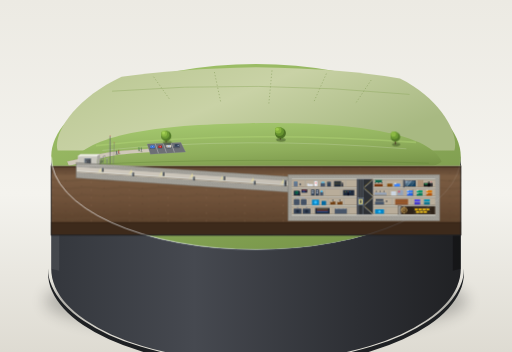
t = 0.00 s
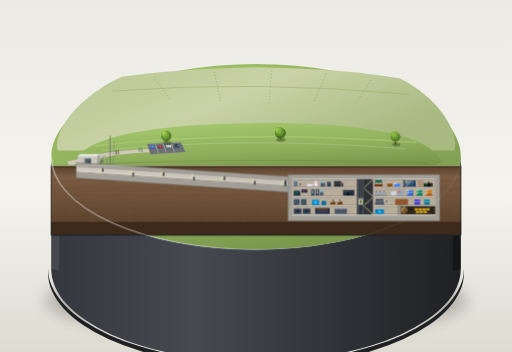
t = 1.23 s
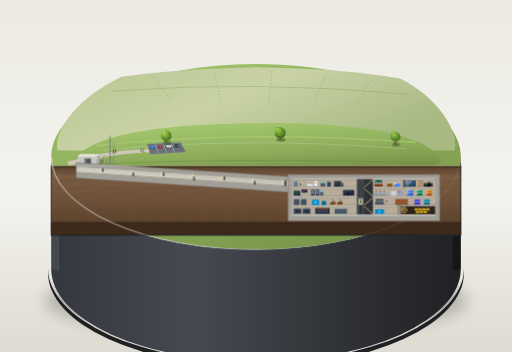
t = 3.68 s
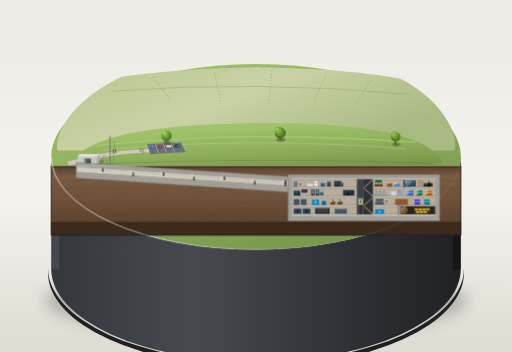
t = 4.90 s
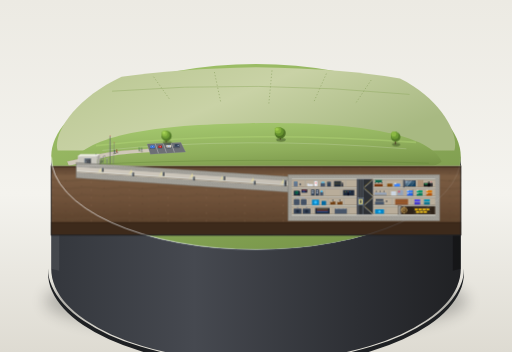
t = 6.13 s
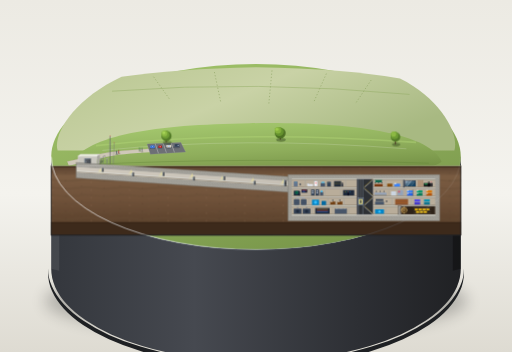
t = 8.58 s

The animated SVG that drew these frames (rendered in a browser with its animation timeline set to each time). Animation: 6 CSS @keyframes rules; one cycle of 9.80 s, repeats indefinitely.

<svg xmlns="http://www.w3.org/2000/svg" viewBox="0 0 1600 1100" width="100%" height="100%">
  <defs>
    <!-- Background studio vignette -->
    <linearGradient id="bgGrad" x1="0" y1="0" x2="0" y2="1">
      <stop offset="0%" stop-color="#eceae3"/>
      <stop offset="55%" stop-color="#f4f3ee"/>
      <stop offset="100%" stop-color="#dedbd2"/>
    </linearGradient>

    <!-- Plinth pedestal gradients -->
    <linearGradient id="plinthBodyGrad" x1="0" y1="0" x2="1" y2="0">
      <stop offset="0%" stop-color="#34373d"/>
      <stop offset="35%" stop-color="#464950"/>
      <stop offset="75%" stop-color="#2d2f34"/>
      <stop offset="100%" stop-color="#202124"/>
    </linearGradient>

    <linearGradient id="plinthBevelGrad" x1="0" y1="0" x2="0" y2="1">
      <stop offset="0%" stop-color="#727780"/>
      <stop offset="100%" stop-color="#303237"/>
    </linearGradient>

    <linearGradient id="plinthRimGleam" x1="0" y1="0" x2="1" y2="0">
      <stop offset="0%" stop-color="#ffffff" stop-opacity="0.9"/>
      <stop offset="40%" stop-color="#cbd5e1" stop-opacity="0.7"/>
      <stop offset="80%" stop-color="#64748b" stop-opacity="0.3"/>
      <stop offset="100%" stop-color="#ffffff" stop-opacity="0.1"/>
    </linearGradient>

    <!-- Terrain and soil gradients -->
    <linearGradient id="grassGrad" x1="0.2" y1="0" x2="0.8" y2="1">
      <stop offset="0%" stop-color="#9fc268"/>
      <stop offset="45%" stop-color="#8fae5c"/>
      <stop offset="100%" stop-color="#769448"/>
    </linearGradient>

    <linearGradient id="moundGrad" x1="0.3" y1="0" x2="0.7" y2="1">
      <stop offset="0%" stop-color="#a4c86e"/>
      <stop offset="50%" stop-color="#8fae5c"/>
      <stop offset="100%" stop-color="#6e8a40"/>
    </linearGradient>

    <linearGradient id="farFieldGrad" x1="0" y1="0" x2="1" y2="0.5">
      <stop offset="0%" stop-color="#b8c690"/>
      <stop offset="50%" stop-color="#c9d2a6"/>
      <stop offset="100%" stop-color="#a8b982"/>
    </linearGradient>

    <linearGradient id="soilSectionGrad" x1="0" y1="0" x2="0" y2="1">
      <stop offset="0%" stop-color="#563e2c"/>
      <stop offset="15%" stop-color="#7a5c42"/>
      <stop offset="50%" stop-color="#6f5139"/>
      <stop offset="85%" stop-color="#5a412c"/>
      <stop offset="100%" stop-color="#463222"/>
    </linearGradient>

    <!-- Concrete & metal materials -->
    <linearGradient id="concLight" x1="0" y1="0" x2="0" y2="1">
      <stop offset="0%" stop-color="#dedcd4"/>
      <stop offset="100%" stop-color="#c9c7bf"/>
    </linearGradient>

    <linearGradient id="blastDoorMetal" x1="0" y1="0" x2="1" y2="1">
      <stop offset="0%" stop-color="#696e75"/>
      <stop offset="35%" stop-color="#55595e"/>
      <stop offset="100%" stop-color="#3d4044"/>
    </linearGradient>

    <linearGradient id="bronzeVaultGrad" x1="0.2" y1="0.2" x2="0.8" y2="0.8">
      <stop offset="0%" stop-color="#b59458"/>
      <stop offset="30%" stop-color="#8a6b3c"/>
      <stop offset="70%" stop-color="#6b5028"/>
      <stop offset="100%" stop-color="#483517"/>
    </linearGradient>

    <linearGradient id="glassStudioGrad" x1="0" y1="0" x2="1" y2="1">
      <stop offset="0%" stop-color="#e0f2fe" stop-opacity="0.85"/>
      <stop offset="30%" stop-color="#bae6fd" stop-opacity="0.5"/>
      <stop offset="70%" stop-color="#38bdf8" stop-opacity="0.25"/>
      <stop offset="100%" stop-color="#0284c7" stop-opacity="0.45"/>
    </linearGradient>

    <linearGradient id="tunnelLampGlow" x1="0" y1="0" x2="0" y2="1">
      <stop offset="0%" stop-color="#fef08a" stop-opacity="0.8"/>
      <stop offset="60%" stop-color="#fef08a" stop-opacity="0.15"/>
      <stop offset="100%" stop-color="#fef08a" stop-opacity="0"/>
    </linearGradient>

    <!-- Rebar stipple pattern in thick concrete walls -->
    <pattern id="rebarPattern" width="8" height="8" patternUnits="userSpaceOnUse">
      <rect width="8" height="8" fill="#a3a19a"/>
      <circle cx="2" cy="2" r="0.9" fill="#585652" opacity="0.8"/>
      <circle cx="6" cy="6" r="0.9" fill="#585652" opacity="0.8"/>
      <circle cx="6" cy="2" r="0.5" fill="#c4c2ba" opacity="0.5"/>
      <circle cx="2" cy="6" r="0.5" fill="#c4c2ba" opacity="0.5"/>
    </pattern>

    <!-- Soil strata bands -->
    <pattern id="soilBands" width="120" height="24" patternUnits="userSpaceOnUse">
      <path d="M0,8 Q30,4 60,9 T120,7 L120,15 Q90,19 60,14 T0,16 Z" fill="#674d36" opacity="0.35"/>
      <circle cx="15" cy="5" r="1.5" fill="#443021" opacity="0.4"/>
      <circle cx="45" cy="18" r="2.2" fill="#8c6d53" opacity="0.35"/>
      <circle cx="85" cy="12" r="1.8" fill="#443021" opacity="0.4"/>
      <circle cx="105" cy="21" r="1.2" fill="#9e7c5e" opacity="0.3"/>
    </pattern>

    <!-- Soft shadow filters -->
    <filter id="plinthBlur" x="-20%" y="-20%" width="140%" height="140%">
      <feGaussianBlur stdDeviation="24"/>
    </filter>
    <filter id="softAo" x="-10%" y="-10%" width="120%" height="120%">
      <feGaussianBlur stdDeviation="4"/>
    </filter>
  </defs>

  <style>
    <![CDATA[
      /* Micro-diorama animations */
      .visitor-group-a {
        animation: visitorWalkA 8.5s ease-in-out infinite;
      }
      .visitor-group-b {
        animation: visitorWalkB 9.8s ease-in-out infinite;
      }
      .visitor-group-c {
        animation: visitorWalkC 7.2s ease-in-out infinite;
      }
      .tree-sway-1 {
        transform-origin: 520px 445px;
        animation: treeGentleSway1 6.2s ease-in-out infinite alternate;
      }
      .tree-sway-2 {
        transform-origin: 875px 435px;
        animation: treeGentleSway2 7.6s ease-in-out infinite alternate;
      }
      .tree-sway-3 {
        transform-origin: 1235px 450px;
        animation: treeGentleSway3 5.4s ease-in-out infinite alternate;
      }

      @keyframes visitorWalkA {
        0%, 100% { transform: translate(0, 0); }
        50% { transform: translate(-10px, -4px); }
      }
      @keyframes visitorWalkB {
        0%, 100% { transform: translate(0, 0); }
        50% { transform: translate(-8px, -3px); }
      }
      @keyframes visitorWalkC {
        0%, 100% { transform: translate(0, 0); }
        50% { transform: translate(7px, 2.5px); }
      }
      @keyframes treeGentleSway1 {
        0% { transform: rotate(-1.4deg); }
        100% { transform: rotate(1.2deg); }
      }
      @keyframes treeGentleSway2 {
        0% { transform: rotate(1.1deg); }
        100% { transform: rotate(-1.3deg); }
      }
      @keyframes treeGentleSway3 {
        0% { transform: rotate(-0.9deg); }
        100% { transform: rotate(1.1deg); }
      }
    ]]>
  </style>

  <!-- ========================================== -->
  <!-- 0. STUDIO BACKGROUND                       -->
  <!-- ========================================== -->
  <rect width="1600" height="1100" fill="url(#bgGrad)"/>

  <!-- ========================================== -->
  <!-- 1. PLINTH DROP SHADOW                      -->
  <!-- ========================================== -->
  <ellipse cx="800" cy="940" rx="660" ry="110" fill="#000000" opacity="0.22" filter="url(#plinthBlur)"/>
  <ellipse cx="800" cy="925" rx="580" ry="75" fill="#000000" opacity="0.18" filter="url(#plinthBlur)"/>

  <!-- ========================================== -->
  <!-- 2. CIRCULAR EXHIBITION PLINTH (CYLINDER)   -->
  <!-- ========================================== -->
  <!-- Plinth side cylinder body -->
  <path d="M160,490 
           A640,290 0 0,0 1440,490 
           L1440,840 
           A640,290 0 0,1 160,840 Z" 
        fill="url(#plinthBodyGrad)"/>

  <!-- Subtle fluting / vertical reflections on plinth edge -->
  <path d="M160,490 L185,496 L185,846 L160,840 Z" fill="#ffffff" opacity="0.08"/>
  <path d="M1415,496 L1440,490 L1440,840 L1415,846 Z" fill="#000000" opacity="0.35"/>

  <!-- Plinth lower bevel foot -->
  <path d="M150,838 
           A650,295 0 0,0 1450,838 
           L1450,852 
           A650,295 0 0,1 150,852 Z" 
        fill="#1e2023"/>

  <!-- ========================================== -->
  <!-- 3. TOP SURFACE: TERRAIN & ROLLING FIELDS   -->
  <!-- ========================================== -->
  <!-- Full top ellipse base of the diorama ground -->
  <path d="M160,490 A640,290 0 1,1 1440,490 A640,290 0 1,1 160,490 Z" fill="url(#grassGrad)"/>

  <!-- Distant low flat fields at the far perimeter -->
  <path d="M380,240 Q550,215 800,210 Q1080,215 1250,245 C1380,310 1435,420 1420,470 L180,470 C165,420 230,310 380,240 Z" fill="url(#farFieldGrad)"/>
  
  <!-- Field field-divisions & hedgerows (segmented pasture plots) -->
  <path d="M480,240 L530,310 M670,225 L690,320 M850,220 L840,325 M1020,230 L980,320 M1160,250 L1110,325" stroke="#7e9652" stroke-width="2.5" stroke-dasharray="4 6" opacity="0.6"/>
  <path d="M350,285 Q800,250 1280,295" stroke="#8da85d" stroke-width="2" fill="none" opacity="0.7"/>

  <!-- Elongated central grass hill (草丘) slightly elevated over the bunker complex -->
  <path d="M220,510 
           C280,420 480,390 780,385 
           C1100,380 1340,415 1380,505 
           C1340,545 1060,560 760,560 
           C460,560 260,540 220,510 Z" 
        fill="url(#moundGrad)"/>

  <!-- Grass mound contour shading lines & highlights -->
  <path d="M300,455 Q760,405 1300,445" stroke="#b2d677" stroke-width="5" fill="none" opacity="0.45"/>
  <path d="M320,470 Q760,425 1270,465" stroke="#ffffff" stroke-width="1.5" fill="none" opacity="0.35"/>
  <path d="M260,515 Q760,490 1340,510" stroke="#5f7e34" stroke-width="3" fill="none" opacity="0.35"/>

  <!-- ========================================== -->
  <!-- 4. SURFACE DETAILS: ROAD, PARKING & CARS   -->
  <!-- ========================================== -->
  <!-- Access pathway winding to entrance shack -->
  <path d="M210,505 Q280,490 320,480 Q370,470 470,465 L480,475 Q375,480 325,492 Q285,502 215,518 Z" fill="#cfc8b8"/>
  <path d="M210,505 Q280,490 320,480 Q370,470 470,465" stroke="#b8b09d" stroke-width="1" fill="none"/>

  <!-- Small asphalt parking lot -->
  <polygon points="460,450 565,445 580,475 470,482" fill="#6d7075"/>
  <polygon points="460,450 565,445 580,475 470,482" stroke="#878a90" stroke-width="1" fill="none"/>
  
  <!-- Parking bay markings -->
  <line x1="485" y1="449" x2="495" y2="479" stroke="#ffffff" stroke-width="1.2" opacity="0.75"/>
  <line x1="510" y1="448" x2="520" y2="477" stroke="#ffffff" stroke-width="1.2" opacity="0.75"/>
  <line x1="535" y1="447" x2="545" y2="476" stroke="#ffffff" stroke-width="1.2" opacity="0.75"/>

  <!-- Miniature parked cars (different sizes, toy diorama look) -->
  <!-- Car 1: Blue sedan -->
  <g transform="translate(470, 452)">
    <ellipse cx="6" cy="11" rx="9" ry="3" fill="#2d3748" opacity="0.4"/>
    <rect x="0" y="3" width="13" height="8" rx="2" fill="#3b82f6"/>
    <rect x="3" y="4" width="7" height="5" rx="1.5" fill="#1e3a8a"/>
    <rect x="4" y="5" width="5" height="3.5" rx="1" fill="#93c5fd"/>
  </g>
  <!-- Car 2: Red vintage compact -->
  <g transform="translate(495, 451)">
    <ellipse cx="5" cy="11" rx="8" ry="2.8" fill="#2d3748" opacity="0.4"/>
    <rect x="0" y="4" width="11" height="7.5" rx="2" fill="#b91c1c"/>
    <rect x="2.5" y="5" width="6" height="4.5" rx="1" fill="#7f1d1d"/>
    <rect x="3.5" y="5.8" width="4" height="3" rx="0.8" fill="#fca5a5"/>
  </g>
  <!-- Car 3: Cream station wagon -->
  <g transform="translate(520, 450)">
    <ellipse cx="7" cy="11" rx="10" ry="3.2" fill="#2d3748" opacity="0.4"/>
    <rect x="0" y="3" width="15" height="8" rx="2" fill="#e2d9c8"/>
    <rect x="3" y="4" width="9" height="5" rx="1" fill="#a89f91"/>
    <rect x="4" y="4.8" width="7" height="3.5" rx="0.8" fill="#bfdbfe"/>
  </g>
  <!-- Car 4: Service utility van -->
  <g transform="translate(545, 448)">
    <ellipse cx="7" cy="12" rx="11" ry="3.5" fill="#2d3748" opacity="0.4"/>
    <rect x="0" y="2" width="16" height="9.5" rx="2" fill="#475569"/>
    <rect x="2" y="3" width="12" height="7" rx="1.5" fill="#334155"/>
    <rect x="10" y="4" width="3.5" height="4" rx="0.8" fill="#94a3b8"/>
  </g>

  <!-- Visitor silhouettes walking outside cross-section towards entrance (Animated) -->
  <!-- Group A: Pair walking on path -->
  <g class="visitor-group-a">
    <!-- Tiny cast shadow -->
    <ellipse cx="365" cy="482" rx="4.5" ry="1.8" fill="#364923" opacity="0.5"/>
    <ellipse cx="372" cy="480" rx="4" ry="1.6" fill="#364923" opacity="0.5"/>
    <!-- Figures -->
    <circle cx="364" cy="472" r="1.6" fill="#1e293b"/>
    <path d="M362.5,474 L365.5,474 L365,481 L363,481 Z" fill="#334155"/>
    <circle cx="371" cy="470" r="1.5" fill="#7c2d12"/>
    <path d="M369.8,472 L372.2,472 L372,479 L370,479 Z" fill="#991b1b"/>
  </g>

  <!-- Group B: Lone visitor ahead -->
  <g class="visitor-group-b">
    <ellipse cx="308" cy="495" rx="4" ry="1.6" fill="#364923" opacity="0.5"/>
    <circle cx="307" cy="485" r="1.6" fill="#0f172a"/>
    <path d="M305.5,487 L308.5,487 L308,494 L306,494 Z" fill="#1e293b"/>
  </g>

  <!-- Group C: Two visitors departing parking lot -->
  <g class="visitor-group-c">
    <ellipse cx="435" cy="471" rx="4" ry="1.5" fill="#364923" opacity="0.5"/>
    <ellipse cx="442" cy="473" rx="4" ry="1.5" fill="#364923" opacity="0.5"/>
    <circle cx="434" cy="462" r="1.5" fill="#14532d"/>
    <path d="M433,464 L435.5,464 L435,470 L433.5,470 Z" fill="#166534"/>
    <circle cx="441" cy="463" r="1.5" fill="#1e293b"/>
    <path d="M440,465 L442.5,465 L442,472 L440.5,472 Z" fill="#475569"/>
  </g>

  <!-- Round-canopy miniature trees (草丘旁两三棵圆形树冠的小树) -->
  <!-- Tree 1 -->
  <g class="tree-sway-1">
    <ellipse cx="523" cy="446" rx="14" ry="6" fill="#30441c" opacity="0.45"/>
    <rect x="518" y="432" width="3.5" height="13" fill="#4a3525"/>
    <circle cx="520" cy="425" r="16" fill="#527928"/>
    <circle cx="517" cy="421" r="13" fill="#6e9c34"/>
    <circle cx="514" cy="417" r="9" fill="#8cb943"/>
    <circle cx="512" cy="415" r="4.5" fill="#a7d457"/>
  </g>

  <!-- Tree 2 -->
  <g class="tree-sway-2">
    <ellipse cx="878" cy="437" rx="15" ry="6" fill="#30441c" opacity="0.45"/>
    <rect x="874" y="423" width="3.8" height="13" fill="#4a3525"/>
    <circle cx="876" cy="416" r="17" fill="#4c7023"/>
    <circle cx="873" cy="411" r="14" fill="#65922e"/>
    <circle cx="869" cy="407" r="10" fill="#84b03c"/>
    <circle cx="866" cy="404" r="5" fill="#9ecb4c"/>
  </g>

  <!-- Tree 3 -->
  <g class="tree-sway-3">
    <ellipse cx="1238" cy="452" rx="13" ry="5.5" fill="#30441c" opacity="0.45"/>
    <rect x="1234" y="438" width="3.2" height="13" fill="#4a3525"/>
    <circle cx="1236" cy="428" r="15" fill="#527928"/>
    <circle cx="1233" cy="423" r="12" fill="#6e9c34"/>
    <circle cx="1230" cy="419" r="8" fill="#8cb943"/>
  </g>

  <!-- ========================================== -->
  <!-- 5. ENTRANCE BUILDING (GROUND SURFACE)      -->
  <!-- ========================================== -->
  <!-- Cast shadow of entrance building on turf -->
  <polygon points="238,516 312,516 325,502 250,502" fill="#364b22" opacity="0.5"/>

  <!-- Building 3D block: Single story, flat roof, light grey concrete (#cfcec7) -->
  <!-- Left/side lit wall -->
  <polygon points="244,488 252,482 252,510 244,516" fill="#dedcd5"/>
  <!-- Front wall -->
  <polygon points="244,488 304,488 304,516 244,516" fill="#c8c6be"/>
  <!-- Flat roof top face -->
  <polygon points="244,488 252,482 312,482 304,488" fill="#ecebe4"/>
  <!-- Parapet top crisp edge -->
  <polyline points="252,482 312,482 304,488 244,488 252,482" stroke="#ffffff" stroke-width="1" fill="none"/>
  
  <!-- Right wall receding -->
  <polygon points="304,488 312,482 312,510 304,516" fill="#a8a69e"/>

  <!-- Massive square blast door (正面一道巨大的方形防爆门, #55595e) -->
  <!-- Door frame recess -->
  <rect x="264" y="495" width="20" height="20" fill="#2d3033"/>
  <!-- Steel blast door slab -->
  <rect x="265" y="496" width="18" height="19" fill="url(#blastDoorMetal)"/>
  <!-- Cold specular highlight on blast door edges -->
  <polyline points="265,515 265,496 283,496" stroke="#9bb7cf" stroke-width="1.2" fill="none"/>
  <!-- Door heavy latch & hinge detail -->
  <rect x="267" y="504" width="2.5" height="4" fill="#88929b"/>
  <circle cx="279" cy="505" r="2.2" fill="#2d3033"/>
  <circle cx="279" cy="505" r="1.2" fill="#9bb7cf"/>

  <!-- Ventilation pipes and antenna masts protruding beside the entrance building -->
  <!-- Vent pipe 1: Mushroom cap -->
  <line x1="316" y1="510" x2="316" y2="494" stroke="#71717a" stroke-width="2"/>
  <ellipse cx="316" cy="494" rx="3.5" ry="1.5" fill="#a1a1aa"/>
  <!-- Vent pipe 2: Gooseneck pipe -->
  <path d="M322,511 L322,492 Q322,487 326,487 Q330,487 330,491" stroke="#71717a" stroke-width="1.8" fill="none"/>
  <!-- Vent pipe 3: T-flange cap -->
  <line x1="334" y1="512" x2="334" y2="496" stroke="#71717a" stroke-width="2"/>
  <line x1="331" y1="496" x2="337" y2="496" stroke="#a1a1aa" stroke-width="2.5"/>

  <!-- Antenna mast 1: Tall radio lattice mast with guy wires -->
  <line x1="344" y1="512" x2="344" y2="425" stroke="#52525b" stroke-width="1.8"/>
  <line x1="341" y1="450" x2="347" y2="450" stroke="#71717a" stroke-width="1.2"/>
  <line x1="342" y1="475" x2="346" y2="475" stroke="#71717a" stroke-width="1.2"/>
  <!-- Guy wires -->
  <line x1="344" y1="440" x2="336" y2="512" stroke="#a1a1aa" stroke-width="0.8" opacity="0.65"/>
  <line x1="344" y1="440" x2="352" y2="512" stroke="#a1a1aa" stroke-width="0.8" opacity="0.65"/>
  <!-- Red obstruction beacon at tip -->
  <circle cx="344" cy="425" r="1.5" fill="#ef4444"/>

  <!-- Antenna mast 2: Slender whip antenna -->
  <line x1="354" y1="512" x2="357" y2="445" stroke="#71717a" stroke-width="1.2"/>
  <circle cx="357" cy="445" r="1.2" fill="#ef4444"/>

  <!-- ========================================== -->
  <!-- 6. SUBTERRANEAN CUTAWAY: SOIL STRATA       -->
  <!-- ========================================== -->
  <!-- Main vertical cutaway face representing half of the front base -->
  <!-- Top line follows ground cut; bottom drops down to plinth elevation Y=730 -->
  <polygon points="160,518 1440,518 1440,735 160,735" fill="url(#soilSectionGrad)"/>
  
  <!-- Soil geological banding & rock flecks -->
  <rect x="160" y="518" width="1280" height="217" fill="url(#soilBands)"/>

  <!-- Overburden top edge highlight (turf cut line, dark rich humus layer) -->
  <rect x="160" y="518" width="1280" height="5" fill="#3a2517"/>
  <line x1="160" y1="518" x2="1440" y2="518" stroke="#8fae5c" stroke-width="1.8"/>

  <!-- Bedrock foundation stratum beneath bunker and tunnel -->
  <polygon points="160,695 1440,695 1440,735 160,735" fill="#3d2a1b"/>
  <line x1="160" y1="695" x2="1440" y2="695" stroke="#2a1c12" stroke-width="1.5"/>

  <!-- ========================================== -->
  <!-- 7. BLAST TUNNEL (爆炸隧道)                 -->
  <!-- Length = 672px (~1.5x bunker), H = 19px    -->
  <!-- Slopes gently downward from entrance (X=240) -->
  <!-- to Bunker Level 4 (X=912)                  -->
  <!-- ========================================== -->
  <!-- Thick outer concrete envelope with rebar dots pattern (#a3a19a) -->
  <!-- Slope: Y=520 at X=240 down to Y=565 at X=912 (drop of 45px) -->
  <polygon points="238,508 914,553 914,601 238,556" fill="url(#rebarPattern)"/>
  <polygon points="238,508 914,553 914,601 238,556" stroke="#787670" stroke-width="1.5" fill="none"/>

  <!-- Interior tunnel bore (square cross section, #c9c7bf) -->
  <polygon points="240,520 912,565 912,584 240,539" fill="url(#concLight)"/>
  <!-- Tunnel floor dark surface -->
  <polygon points="240,536 912,581 912,584 240,539" fill="#9e9382"/>
  <!-- Tunnel ceiling shadow / AO -->
  <polygon points="240,520 912,565 912,567 240,522" fill="#787670" opacity="0.6"/>

  <!-- Tunnel perspective back wall gradient (giving square tube depth) -->
  <polygon points="240,522 912,567 912,577 240,532" fill="#b9ad9a" opacity="0.35"/>

  <!-- Overhead caged light cones along the blast tunnel -->
  <g opacity="0.85">
    <!-- Lamp 1 -->
    <polygon points="315,527 300,544 330,544" fill="url(#tunnelLampGlow)"/>
    <circle cx="315" cy="526" r="1.5" fill="#fef08a"/>
    <!-- Lamp 2 -->
    <polygon points="410,533 395,550 425,550" fill="url(#tunnelLampGlow)"/>
    <circle cx="410" cy="532" r="1.5" fill="#fef08a"/>
    <!-- Lamp 3 -->
    <polygon points="505,539 490,556 520,556" fill="url(#tunnelLampGlow)"/>
    <circle cx="505" cy="538" r="1.5" fill="#fef08a"/>
    <!-- Lamp 4 -->
    <polygon points="600,545 585,562 615,562" fill="url(#tunnelLampGlow)"/>
    <circle cx="600" cy="544" r="1.5" fill="#fef08a"/>
    <!-- Lamp 5 -->
    <polygon points="695,552 680,569 710,569" fill="url(#tunnelLampGlow)"/>
    <circle cx="695" cy="551" r="1.5" fill="#fef08a"/>
    <!-- Lamp 6 -->
    <polygon points="790,558 775,575 805,575" fill="url(#tunnelLampGlow)"/>
    <circle cx="790" cy="557" r="1.5" fill="#fef08a"/>
    <!-- Lamp 7 -->
    <polygon points="885,564 870,581 900,581" fill="url(#tunnelLampGlow)"/>
    <circle cx="885" cy="563" r="1.5" fill="#fef08a"/>
  </g>

  <!-- Thick perpendicular blast doors with staggered openings (门洞错开排列) -->
  <!-- Door 1 (X=320): Opening at top, baffle down from ceiling -->
  <rect x="318" y="525" width="6" height="12" fill="url(#blastDoorMetal)"/>
  <line x1="318" y1="525" x2="318" y2="537" stroke="#9bb7cf" stroke-width="1"/>
  <!-- Door 2 (X=415): Opening at bottom, baffle up from floor -->
  <rect x="413" y="539" width="6" height="12" fill="url(#blastDoorMetal)"/>
  <line x1="413" y1="539" x2="413" y2="551" stroke="#9bb7cf" stroke-width="1"/>
  <!-- Door 3 (X=510): Opening at top, baffle down from ceiling -->
  <rect x="508" y="538" width="6" height="12" fill="url(#blastDoorMetal)"/>
  <line x1="508" y1="538" x2="508" y2="550" stroke="#9bb7cf" stroke-width="1"/>
  <!-- Door 4 (X=605): Opening at bottom, baffle up from floor -->
  <rect x="603" y="552" width="6" height="12" fill="url(#blastDoorMetal)"/>
  <line x1="603" y1="552" x2="603" y2="564" stroke="#9bb7cf" stroke-width="1"/>
  <!-- Door 5 (X=700): Opening at top, baffle down from ceiling -->
  <rect x="698" y="551" width="6" height="12" fill="url(#blastDoorMetal)"/>
  <line x1="698" y1="551" x2="698" y2="563" stroke="#9bb7cf" stroke-width="1"/>
  <!-- Door 6 (X=795): Opening at bottom, baffle up from floor -->
  <rect x="793" y="565" width="6" height="12" fill="url(#blastDoorMetal)"/>
  <line x1="793" y1="565" x2="793" y2="577" stroke="#9bb7cf" stroke-width="1"/>
  <!-- Door 7 (X=890): Main intake blast lock at bunker portal -->
  <rect x="888" y="563" width="7" height="19" fill="url(#blastDoorMetal)"/>
  <line x1="888" y1="563" x2="888" y2="582" stroke="#9bb7cf" stroke-width="1.2"/>
  <rect x="890" y="569" width="3" height="7" fill="#2d3033"/>

  <!-- ========================================== -->
  <!-- 8. FOUR-STORY CONCRETE BUNKER (四层碉堡盒子)-->
  <!-- Length = 448px, Height = 112px (Ratio 4:1) -->
  <!-- 4 equal floors of 28px each                -->
  <!-- Overburden above roof = 28px (1 floor H)   -->
  <!-- ========================================== -->
  <!-- Thick concrete perimeter casing (#a3a19a with rebar dots) -->
  <!-- Roof slab: Y=546..560; Bottom slab: Y=672..690; Outer walls X=900..912 and X=1360..1374 -->
  <polygon points="900,546 1374,546 1374,690 900,690" fill="url(#rebarPattern)"/>
  <polygon points="900,546 1374,546 1374,690 900,690" stroke="#787670" stroke-width="1.5" fill="none"/>

  <!-- Overburden check: Ground surface Y=518 to Bunker roof Y=546 is exactly 28px (1 floor height) -->

  <!-- Bunker interior core (X=912 to 1360, Y=560 to 672) -->
  <rect x="912" y="560" width="448" height="112" fill="#b9ad9a"/>

  <!-- Horizontal floor slabs (Concrete #c9c7bf, thickness 3px) -->
  <!-- Ceiling Level 4: Y=560 -->
  <rect x="912" y="558" width="448" height="3" fill="#c9c7bf"/>
  <!-- Floor Level 4 / Ceiling Level 3: Y=588 -->
  <rect x="912" y="586" width="448" height="3.5" fill="#c9c7bf"/>
  <!-- Floor Level 3 / Ceiling Level 2: Y=616 -->
  <rect x="912" y="614" width="448" height="3.5" fill="#c9c7bf"/>
  <!-- Floor Level 2 / Ceiling Level 1: Y=644 -->
  <rect x="912" y="642" width="448" height="3.5" fill="#c9c7bf"/>
  <!-- Floor Level 1: Y=672 -->
  <rect x="912" y="670" width="448" height="4" fill="#c9c7bf"/>

  <!-- Long corridor darker floors on all 4 levels -->
  <rect x="912" y="583" width="448" height="3" fill="#9e9382"/>
  <rect x="912" y="611" width="448" height="3" fill="#9e9382"/>
  <rect x="912" y="639" width="448" height="3" fill="#9e9382"/>
  <rect x="912" y="667" width="448" height="3" fill="#9e9382"/>

  <!-- Ambient occlusion under slabs -->
  <rect x="912" y="561" width="448" height="1.5" fill="#000000" opacity="0.25"/>
  <rect x="912" y="589.5" width="448" height="1.5" fill="#000000" opacity="0.25"/>
  <rect x="912" y="617.5" width="448" height="1.5" fill="#000000" opacity="0.25"/>
  <rect x="912" y="645.5" width="448" height="1.5" fill="#000000" opacity="0.25"/>

  <!-- Central Vertical Shaft: Elevator & Stairwell (贯通四层的电梯与楼梯竖井) -->
  <!-- Shaft bay: X=1115 to 1165 (width 50px) -->
  <rect x="1115" y="560" width="50" height="110" fill="#2d3034"/>
  <rect x="1115" y="560" width="50" height="110" stroke="#71717a" stroke-width="1.2" fill="none"/>

  <!-- Elevator shaft (left half of core, X=1115..1138) -->
  <!-- Guide rails -->
  <line x1="1120" y1="560" x2="1120" y2="670" stroke="#94a3b8" stroke-width="1.2"/>
  <line x1="1134" y1="560" x2="1134" y2="670" stroke="#94a3b8" stroke-width="1.2"/>
  <!-- Suspension cables -->
  <line x1="1127" y1="560" x2="1127" y2="618" stroke="#cbd5e1" stroke-width="0.8"/>
  <!-- Elevator Cab parked at Level 2 (Y=618..642) -->
  <rect x="1118" y="619" width="18" height="22" fill="#475569" stroke="#94a3b8" stroke-width="1"/>
  <rect x="1121" y="622" width="12" height="16" fill="#fef08a" opacity="0.85"/>
  <rect x="1125" y="625" width="4" height="10" fill="#1e293b"/> <!-- Cab passenger -->

  <!-- Stairwell (right half of core, X=1138..1165) -->
  <!-- Zigzag stairs across 4 floors -->
  <!-- Level 4 stairs -->
  <polyline points="1138,586 1152,574 1165,562" stroke="#e2e8f0" stroke-width="1.5" fill="none"/>
  <polyline points="1138,583 1152,571 1165,559" stroke="#eab308" stroke-width="0.8" fill="none"/>
  <!-- Level 3 stairs -->
  <polyline points="1165,614 1152,602 1138,590" stroke="#e2e8f0" stroke-width="1.5" fill="none"/>
  <polyline points="1165,611 1152,599 1138,587" stroke="#eab308" stroke-width="0.8" fill="none"/>
  <!-- Level 2 stairs -->
  <polyline points="1138,642 1152,630 1165,618" stroke="#e2e8f0" stroke-width="1.5" fill="none"/>
  <polyline points="1138,639 1152,627 1165,615" stroke="#eab308" stroke-width="0.8" fill="none"/>
  <!-- Level 1 stairs -->
  <polyline points="1165,670 1152,658 1138,646" stroke="#e2e8f0" stroke-width="1.5" fill="none"/>
  <polyline points="1165,667 1152,655 1138,643" stroke="#eab308" stroke-width="0.8" fill="none"/>

  <!-- ========================================== -->
  <!-- 9. BUNKER ROOMS & MICRO-DETAILS            -->
  <!-- Room width ~ 1.5x floor height = ~42px     -->
  <!-- ========================================== -->

  <!-- - -->
  <!-- LEVEL 4 (TOP FLOOR, Y=560..588)            -->
  <!-- Decon, Medical, Comms, War Room & BROADCAST-->
  <!-- - -->
  <!-- Vertical partition walls (#c9c7bf) -->
  <line x1="954" y1="560" x2="954" y2="586" stroke="#a8a69e" stroke-width="2"/>
  <line x1="996" y1="560" x2="996" y2="586" stroke="#a8a69e" stroke-width="2"/>
  <line x1="1038" y1="560" x2="1038" y2="586" stroke="#a8a69e" stroke-width="2"/>
  <line x1="1080" y1="560" x2="1080" y2="586" stroke="#a8a69e" stroke-width="2"/>
  <line x1="1205" y1="560" x2="1205" y2="586" stroke="#a8a69e" stroke-width="2"/>
  <line x1="1255" y1="560" x2="1255" y2="586" stroke="#a8a69e" stroke-width="2"/>

  <!-- Room 4A: Decontamination airlock (X=912..954) -->
  <rect x="918" y="567" width="12" height="16" fill="#64748b"/>
  <line x1="924" y1="567" x2="924" y2="573" stroke="#38bdf8" stroke-width="1"/>
  <circle cx="938" cy="576" r="2.5" fill="#1e293b"/> <!-- Figure silhouette -->

  <!-- Room 4B: Clinic / Medical (X=954..996) -->
  <!-- Hospital bed -->
  <rect x="960" y="575" width="18" height="6.5" rx="1" fill="#e2e8f0"/>
  <rect x="960" y="573" width="5" height="3" fill="#cbd5e1"/>
  <!-- Med cabinet -->
  <rect x="982" y="566" width="10" height="16" fill="#f8fafc" stroke="#94a3b8" stroke-width="0.8"/>
  <line x1="987" y1="569" x2="987" y2="575" stroke="#ef4444" stroke-width="1.2"/>
  <line x1="984" y1="572" x2="990" y2="572" stroke="#ef4444" stroke-width="1.2"/>

  <!-- Room 4C: Teletype & Cypher Room (X=996..1038) -->
  <rect x="1002" y="572" width="14" height="11" fill="#475569"/>
  <rect x="1004" y="568" width="10" height="4" fill="#38bdf8" opacity="0.8"/>
  <rect x="1022" y="568" width="12" height="15" fill="#334155"/>
  <!-- Blinking indicator dots on consoles -->
  <circle cx="1025" cy="572" r="0.8" fill="#4ade80"/>
  <circle cx="1028" cy="572" r="0.8" fill="#f87171"/>
  <circle cx="1031" cy="572" r="0.8" fill="#38bdf8"/>

  <!-- Room 4D: Telephone Switchboard (X=1038..1080) -->
  <rect x="1044" y="566" width="22" height="17" fill="#1e293b"/>
  <!-- Switchboard jack matrix -->
  <line x1="1046" y1="570" x2="1064" y2="570" stroke="#facc15" stroke-width="0.6" stroke-dasharray="1.5 1"/>
  <line x1="1046" y1="573" x2="1064" y2="573" stroke="#facc15" stroke-width="0.6" stroke-dasharray="1.5 1"/>
  <line x1="1046" y1="576" x2="1064" y2="576" stroke="#facc15" stroke-width="0.6" stroke-dasharray="1.5 1"/>
  <!-- Seated operator silhouette -->
  <circle cx="1070" cy="573" r="2.2" fill="#0f172a"/>
  <rect x="1068" y="575" width="4" height="8" fill="#0f172a"/>

  <!-- Room 4E: Cabinet War Room (X=1165..1205) -->
  <!-- Conference table & chairs -->
  <rect x="1170" y="575" width="26" height="7" rx="1.5" fill="#78350f"/>
  <circle cx="1173" cy="571" r="1.8" fill="#1e293b"/>
  <circle cx="1183" cy="571" r="1.8" fill="#1e293b"/>
  <circle cx="1193" cy="571" r="1.8" fill="#1e293b"/>
  <!-- Map board on wall -->
  <rect x="1173" y="563" width="20" height="6.5" fill="#065f46" stroke="#047857" stroke-width="0.5"/>

  <!-- Room 4F: Prime Minister Suite (X=1205..1255) -->
  <rect x="1210" y="574" width="16" height="9" fill="#854d0e"/>
  <rect x="1232" y="574" width="18" height="9" fill="#3b82f6"/> <!-- Bed -->
  <rect x="1232" y="572" width="6" height="3" fill="#ffffff"/> <!-- Pillow -->

  <!-- ROOM 4G: CBC EMERGENCY BROADCAST STUDIO (上层一端带玻璃窗的广播室, X=1255..1360) -->
  <!-- Soundproof glass observation window partition -->
  <rect x="1260" y="562" width="4" height="24" fill="#334155"/>
  <!-- Glass Window Frame & Pane (带玻璃窗) -->
  <rect x="1265" y="564" width="34" height="19" fill="#0f172a"/>
  <rect x="1266" y="565" width="32" height="17" fill="url(#glassStudioGrad)"/>
  <!-- Specular diagonal reflection streaks across window -->
  <line x1="1272" y1="581" x2="1284" y2="566" stroke="#ffffff" stroke-width="1.8" stroke-linecap="round" opacity="0.6"/>
  <line x1="1285" y1="581" x2="1293" y2="571" stroke="#ffffff" stroke-width="1.2" stroke-linecap="round" opacity="0.45"/>
  <!-- Studio interior: Soundproofing wall slats behind window -->
  <line x1="1308" y1="563" x2="1308" y2="584" stroke="#92400e" stroke-width="1.5"/>
  <line x1="1314" y1="563" x2="1314" y2="584" stroke="#92400e" stroke-width="1.5"/>
  <line x1="1320" y1="563" x2="1320" y2="584" stroke="#92400e" stroke-width="1.5"/>
  <!-- Broadcast console with VU meters & sliders -->
  <rect x="1324" y="572" width="28" height="11" fill="#18181b"/>
  <rect x="1326" y="574" width="10" height="3" fill="#22c55e" opacity="0.85"/>
  <rect x="1338" y="574" width="4" height="3" fill="#ef4444" opacity="0.85"/>
  <!-- Radio microphone stand & announcer silhouette -->
  <line x1="1348" y1="583" x2="1348" y2="570" stroke="#a1a1aa" stroke-width="1"/>
  <circle cx="1348" cy="569" r="1.5" fill="#f43f5e"/>
  <!-- Radio announcer silhouette -->
  <circle cx="1340" cy="570" r="2.4" fill="#09090b"/>
  <path d="M1337,573 L1343,573 L1343,583 L1337,583 Z" fill="#09090b"/>

  <!-- - -->
  <!-- LEVEL 3 (SECOND FLOOR, Y=588..616)         -->
  <!-- Military Ops, Mainframe, Mess Hall & Dorms -->
  <!-- - -->
  <line x1="965" y1="588" x2="965" y2="614" stroke="#a8a69e" stroke-width="2"/>
  <line x1="1015" y1="588" x2="1015" y2="614" stroke="#a8a69e" stroke-width="2"/>
  <line x1="1065" y1="588" x2="1065" y2="614" stroke="#a8a69e" stroke-width="2"/>
  <line x1="1215" y1="588" x2="1215" y2="614" stroke="#a8a69e" stroke-width="2"/>
  <line x1="1265" y1="588" x2="1265" y2="614" stroke="#a8a69e" stroke-width="2"/>
  <line x1="1315" y1="588" x2="1315" y2="614" stroke="#a8a69e" stroke-width="2"/>

  <!-- Room 3A: Military Operations Center (X=912..965) -->
  <!-- Radar console with glowing screen -->
  <rect x="918" y="596" width="18" height="15" fill="#1e293b"/>
  <circle cx="927" cy="602" r="4.5" fill="#064e3b" stroke="#10b981" stroke-width="0.8"/>
  <line x1="927" y1="602" x2="930" y2="599" stroke="#34d399" stroke-width="0.8"/>
  <!-- Status display wall -->
  <rect x="942" y="592" width="18" height="10" fill="#0f172a"/>
  <rect x="944" y="594" width="14" height="2" fill="#ef4444"/>
  <rect x="944" y="597" width="10" height="2" fill="#3b82f6"/>
  <!-- Standing officer silhouette -->
  <circle cx="936" cy="600" r="2.2" fill="#0f172a"/>
  <path d="M934,603 L938,603 L938,611 L934,611 Z" fill="#0f172a"/>

  <!-- Room 3B: Mainframe / Computer Tape Drives (X=965..1015) -->
  <!-- Tape drive cabinets -->
  <rect x="972" y="592" width="11" height="19" fill="#334155"/>
  <circle cx="977" cy="597" r="2.2" fill="#e2e8f0"/>
  <circle cx="977" cy="603" r="2.2" fill="#e2e8f0"/>
  <rect x="986" y="592" width="11" height="19" fill="#334155"/>
  <circle cx="991" cy="597" r="2.2" fill="#e2e8f0"/>
  <circle cx="991" cy="603" r="2.2" fill="#e2e8f0"/>
  <!-- Terminal desk -->
  <rect x="1000" y="600" width="10" height="11" fill="#475569"/>
  <rect x="1002" y="596" width="6" height="4.5" fill="#38bdf8"/>

  <!-- Room 3C: Communications Room (X=1065..1115) -->
  <rect x="1072" y="594" width="35" height="17" fill="#1e293b"/>
  <circle cx="1078" cy="599" r="1.2" fill="#facc15"/>
  <circle cx="1083" cy="599" r="1.2" fill="#4ade80"/>
  <circle cx="1088" cy="599" r="1.2" fill="#f87171"/>
  <circle cx="1093" cy="599" r="1.2" fill="#38bdf8"/>
  <!-- Operator at desk -->
  <circle cx="1088" cy="603" r="2" fill="#020617"/>
  <rect x="1086" y="605" width="4" height="6" fill="#020617"/>

  <!-- Room 3D: Mess Hall / Cafeteria (X=1165..1215) -->
  <!-- Long dining tables & bench seats -->
  <rect x="1170" y="602" width="38" height="5" rx="1" fill="#94a3b8"/>
  <rect x="1170" y="609" width="38" height="2" fill="#64748b"/>
  <!-- Dining silhouettes -->
  <circle cx="1176" cy="598" r="1.8" fill="#1e293b"/>
  <circle cx="1188" cy="598" r="1.8" fill="#1e293b"/>
  <circle cx="1200" cy="598" r="1.8" fill="#1e293b"/>

  <!-- Room 3E: Kitchen / Galley (X=1215..1265) -->
  <!-- Stainless steel stoves & counters -->
  <rect x="1222" y="598" width="16" height="13" fill="#cbd5e1"/>
  <rect x="1242" y="594" width="18" height="17" fill="#94a3b8"/>
  <rect x="1244" y="596" width="6" height="6" fill="#ef4444" opacity="0.7"/> <!-- Oven heat -->

  <!-- Room 3F & 3G: Living Quarters & Dormitories (X=1265..1360) -->
  <!-- Double bunk beds (床铺小色块) -->
  <!-- Bunk 1 -->
  <rect x="1272" y="595" width="18" height="7.5" fill="#3b82f6"/>
  <rect x="1272" y="604" width="18" height="7.5" fill="#2563eb"/>
  <rect x="1272" y="594" width="5" height="2.5" fill="#ffffff"/>
  <rect x="1272" y="603" width="5" height="2.5" fill="#ffffff"/>
  <line x1="1290" y1="593" x2="1290" y2="612" stroke="#1e293b" stroke-width="1.2"/>
  <!-- Bunk 2 -->
  <rect x="1302" y="595" width="18" height="7.5" fill="#059669"/>
  <rect x="1302" y="604" width="18" height="7.5" fill="#047857"/>
  <rect x="1302" y="594" width="5" height="2.5" fill="#ffffff"/>
  <rect x="1302" y="603" width="5" height="2.5" fill="#ffffff"/>
  <!-- Bunk 3 -->
  <rect x="1332" y="595" width="18" height="7.5" fill="#d97706"/>
  <rect x="1332" y="604" width="18" height="7.5" fill="#b45309"/>
  <rect x="1332" y="594" width="5" height="2.5" fill="#ffffff"/>
  <rect x="1332" y="603" width="5" height="2.5" fill="#ffffff"/>

  <!-- - -->
  <!-- LEVEL 2 (THIRD FLOOR, Y=616..644)          -->
  <!-- Air Filtration, Water, Admin & Workshops   -->
  <!-- - -->
  <line x1="965" y1="616" x2="965" y2="642" stroke="#a8a69e" stroke-width="2"/>
  <line x1="1025" y1="616" x2="1025" y2="642" stroke="#a8a69e" stroke-width="2"/>
  <line x1="1075" y1="616" x2="1075" y2="642" stroke="#a8a69e" stroke-width="2"/>
  <line x1="1225" y1="616" x2="1225" y2="642" stroke="#a8a69e" stroke-width="2"/>
  <line x1="1285" y1="616" x2="1285" y2="642" stroke="#a8a69e" stroke-width="2"/>

  <!-- Room 2A: Massive CBRN Air Scrubbers & Filters (X=912..965) -->
  <rect x="918" y="622" width="18" height="19" rx="3" fill="#475569"/>
  <rect x="940" y="622" width="18" height="19" rx="3" fill="#475569"/>
  <!-- Air ducting manifold -->
  <path d="M927,622 L927,618 L950,618 L950,622" stroke="#94a3b8" stroke-width="2" fill="none"/>
  <line x1="920" y1="628" x2="934" y2="628" stroke="#334155" stroke-width="1"/>
  <line x1="920" y1="634" x2="934" y2="634" stroke="#334155" stroke-width="1"/>
  <line x1="942" y1="628" x2="956" y2="628" stroke="#334155" stroke-width="1"/>
  <line x1="942" y1="634" x2="956" y2="634" stroke="#334155" stroke-width="1"/>

  <!-- Room 2B: Water Purification & Pumps (X=965..1025) -->
  <rect x="975" y="624" width="22" height="17" fill="#0284c7"/>
  <circle cx="986" cy="632" r="5" fill="#38bdf8"/>
  <rect x="1005" y="628" width="14" height="13" fill="#0369a1"/>

  <!-- Room 2C: Administrative Offices (X=1025..1075) -->
  <!-- Desks and chairs (桌椅小色块) -->
  <rect x="1032" y="630" width="16" height="9" fill="#713f12"/>
  <rect x="1054" y="630" width="16" height="9" fill="#713f12"/>
  <circle cx="1040" cy="626" r="2" fill="#1e293b"/>
  <circle cx="1062" cy="626" r="2" fill="#1e293b"/>
  <!-- Paper files on desks -->
  <rect x="1034" y="629" width="4" height="2" fill="#f8fafc"/>
  <rect x="1056" y="629" width="4" height="2" fill="#f8fafc"/>

  <!-- Room 2D: Workshop & Maintenance (X=1165..1225) -->
  <!-- Heavy workbench & tool rack -->
  <rect x="1172" y="630" width="28" height="9.5" fill="#475569"/>
  <rect x="1174" y="622" width="24" height="6" fill="#334155"/>
  <circle cx="1208" cy="629" r="2.2" fill="#0f172a"/> <!-- Engineer figure -->

  <!-- Room 2E: Supply Store & Living Quarters (X=1225..1360) -->
  <!-- Rows of supply shelving boxes -->
  <rect x="1235" y="622" width="40" height="18" fill="#78350f" opacity="0.75"/>
  <line x1="1235" y1="628" x2="1275" y2="628" stroke="#d97706" stroke-width="0.8"/>
  <line x1="1235" y1="634" x2="1275" y2="634" stroke="#d97706" stroke-width="0.8"/>
  <!-- Bunk beds -->
  <rect x="1295" y="623" width="18" height="7.5" fill="#4f46e5"/>
  <rect x="1295" y="632" width="18" height="7.5" fill="#4338ca"/>
  <rect x="1325" y="623" width="18" height="7.5" fill="#0891b2"/>
  <rect x="1325" y="632" width="18" height="7.5" fill="#0e7490"/>

  <!-- - -->
  <!-- LEVEL 1 (BOTTOM FLOOR, Y=644..672)         -->
  <!-- Generators, Electrical Substation & VAULT  -->
  <!-- - -->
  <line x1="975" y1="644" x2="975" y2="670" stroke="#a8a69e" stroke-width="2"/>
  <line x1="1040" y1="644" x2="1040" y2="670" stroke="#a8a69e" stroke-width="2"/>
  <line x1="1090" y1="644" x2="1090" y2="670" stroke="#a8a69e" stroke-width="2"/>
  <line x1="1205" y1="644" x2="1205" y2="670" stroke="#a8a69e" stroke-width="2"/>

  <!-- Room 1A: Massive Diesel Generators (X=912..975) -->
  <!-- Heavy generator blocks with cooling fins -->
  <rect x="918" y="652" width="24" height="16" fill="#334155"/>
  <rect x="946" y="652" width="24" height="16" fill="#334155"/>
  <circle cx="930" cy="660" r="5" fill="#1e293b"/>
  <circle cx="958" cy="660" r="5" fill="#1e293b"/>
  <!-- Exhaust pipes rising -->
  <line x1="930" y1="652" x2="930" y2="646" stroke="#64748b" stroke-width="2"/>
  <line x1="958" y1="652" x2="958" y2="646" stroke="#64748b" stroke-width="2"/>

  <!-- Room 1B: Electrical Substation & Switchgear (X=975..1040) -->
  <rect x="985" y="650" width="45" height="18" fill="#1e293b"/>
  <line x1="990" y1="654" x2="1025" y2="654" stroke="#f59e0b" stroke-width="1.2"/>
  <line x1="990" y1="658" x2="1025" y2="658" stroke="#ef4444" stroke-width="1.2"/>
  <line x1="990" y1="662" x2="1025" y2="662" stroke="#3b82f6" stroke-width="1.2"/>

  <!-- Room 1C: Backup Battery Bank (X=1040..1090) -->
  <rect x="1046" y="652" width="38" height="16" fill="#475569"/>
  <!-- Cell terminals -->
  <line x1="1049" y1="652" x2="1081" y2="652" stroke="#e2e8f0" stroke-width="1.5" stroke-dasharray="2 2"/>

  <!-- Room 1D: Water Reservoir & Pumps (X=1165..1205) -->
  <rect x="1172" y="654" width="28" height="14" fill="#0284c7"/>
  <circle cx="1186" cy="661" r="4" fill="#38bdf8"/>

  <!-- ROOM 1E: BANK OF CANADA GOLD VAULT (最底层的一端是一间厚壁金库，门为圆形, X=1240..1360) -->
  <!-- Extra-thick blast perimeter casing with rebar (#a3a19a) -->
  <polygon points="1245,644 1360,644 1360,670 1245,670" fill="#3a2f26"/>
  <!-- Vault interior reinforced walls -->
  <rect x="1245" y="644" width="8" height="26" fill="url(#rebarPattern)"/>
  <rect x="1245" y="644" width="8" height="26" stroke="#52504b" stroke-width="1" fill="none"/>

  <!-- Vault interior chamber (X=1272..1360) -->
  <rect x="1272" y="646" width="84" height="22" fill="#2d2218"/>

  <!-- Shelves of Gleaming Gold Bullion Bars (金块堆) -->
  <g transform="translate(1292, 650)">
    <!-- Shelf unit -->
    <line x1="0" y1="0" x2="55" y2="0" stroke="#78716c" stroke-width="1"/>
    <line x1="0" y1="8" x2="55" y2="8" stroke="#78716c" stroke-width="1"/>
    <line x1="0" y1="16" x2="55" y2="16" stroke="#78716c" stroke-width="1"/>
    <!-- Stacked gold bars (rich golden yellow & highlight #facc15) -->
    <rect x="4" y="2" width="10" height="5" fill="#facc15" stroke="#ca8a04" stroke-width="0.5"/>
    <rect x="16" y="2" width="10" height="5" fill="#facc15" stroke="#ca8a04" stroke-width="0.5"/>
    <rect x="28" y="2" width="10" height="5" fill="#facc15" stroke="#ca8a04" stroke-width="0.5"/>
    <rect x="40" y="2" width="10" height="5" fill="#facc15" stroke="#ca8a04" stroke-width="0.5"/>

    <rect x="8" y="10" width="10" height="5" fill="#facc15" stroke="#ca8a04" stroke-width="0.5"/>
    <rect x="20" y="10" width="10" height="5" fill="#facc15" stroke="#ca8a04" stroke-width="0.5"/>
    <rect x="32" y="10" width="10" height="5" fill="#facc15" stroke="#ca8a04" stroke-width="0.5"/>
  </g>

  <!-- Massive Circular Vault Door (门为圆形, 暗铜色 #8a6b3c) -->
  <!-- Outer circular door jamb & heavy hinge mechanism -->
  <rect x="1251" y="650" width="6" height="14" fill="#52504b"/>
  <rect x="1250" y="647" width="4" height="20" fill="#78716c"/>

  <!-- Circular Vault Door Disk -->
  <circle cx="1263" cy="657" r="10.5" fill="url(#bronzeVaultGrad)" stroke="#3a2510" stroke-width="1.2"/>
  <!-- Stepped concentric circular rings -->
  <circle cx="1263" cy="657" r="8.2" fill="none" stroke="#d5b26f" stroke-width="1"/>
  <circle cx="1263" cy="657" r="5.5" fill="none" stroke="#5a3d16" stroke-width="1.2"/>
  <circle cx="1263" cy="657" r="3.2" fill="url(#bronzeVaultGrad)"/>

  <!-- Radial Locking Bolts protruding from circular door edge -->
  <line x1="1252.5" y1="657" x2="1255.5" y2="657" stroke="#e2d09c" stroke-width="1.8"/>
  <line x1="1270.5" y1="657" x2="1273.5" y2="657" stroke="#e2d09c" stroke-width="1.8"/>
  <line x1="1263" y1="646.5" x2="1263" y2="649.5" stroke="#e2d09c" stroke-width="1.8"/>
  <line x1="1263" y1="664.5" x2="1263" y2="667.5" stroke="#e2d09c" stroke-width="1.8"/>

  <!-- Central rotary locking wheel on vault door -->
  <circle cx="1263" cy="657" r="2" fill="#e2d09c"/>
  <line x1="1260" y1="657" x2="1266" y2="657" stroke="#3a2510" stroke-width="0.8"/>
  <line x1="1263" y1="654" x2="1263" y2="660" stroke="#3a2510" stroke-width="0.8"/>

  <!-- ========================================== -->
  <!-- 10. LIGHTING HIGHLIGHTS & AMBIENT EDGES    -->
  <!-- ========================================== -->
  <!-- Cutaway architectural outer frame / bevel border -->
  <polyline points="160,518 160,735 1440,735 1440,518" stroke="#1f2226" stroke-width="2" fill="none"/>
  
  <!-- Bright thin outer rim on plinth top edge (顶面外沿留一道细细的亮边) -->
  <path d="M160,490 A640,290 0 0,0 1440,490" stroke="url(#plinthRimGleam)" stroke-width="2.5" fill="none"/>

  <!-- Crisp highlight line at the cut section corner -->
  <line x1="160" y1="518" x2="1440" y2="518" stroke="#ffffff" stroke-width="1.2" opacity="0.6"/>
  <line x1="160" y1="735" x2="1440" y2="735" stroke="#52575e" stroke-width="1.5" opacity="0.7"/>

  <!-- Ambient Occlusion shadow where base meets ground cut -->
  <rect x="160" y="733" width="1280" height="3" fill="#000000" opacity="0.35"/>
</svg>
